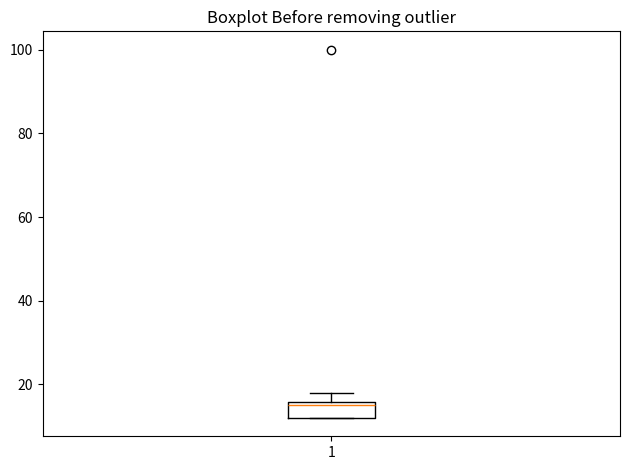
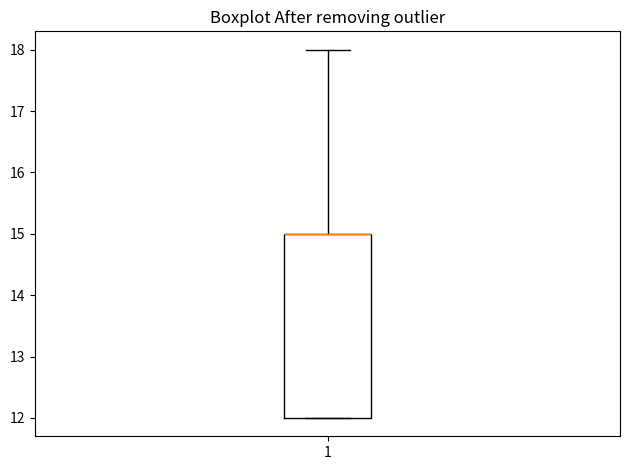
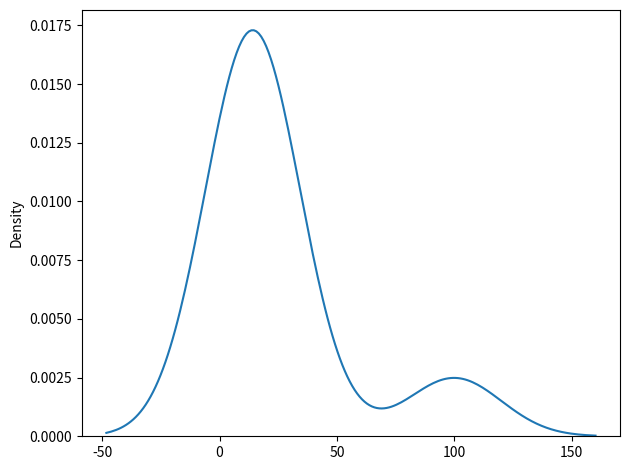
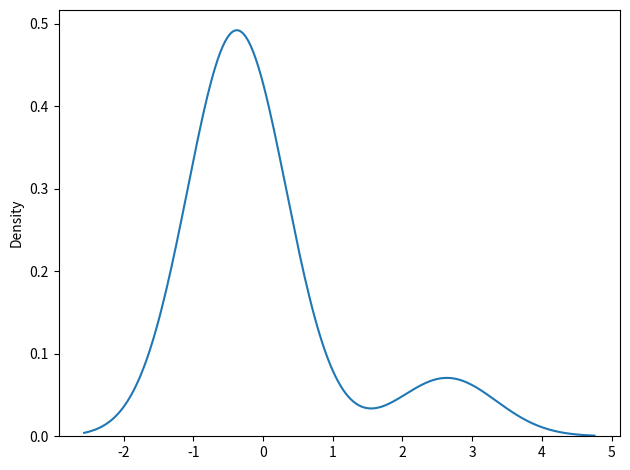
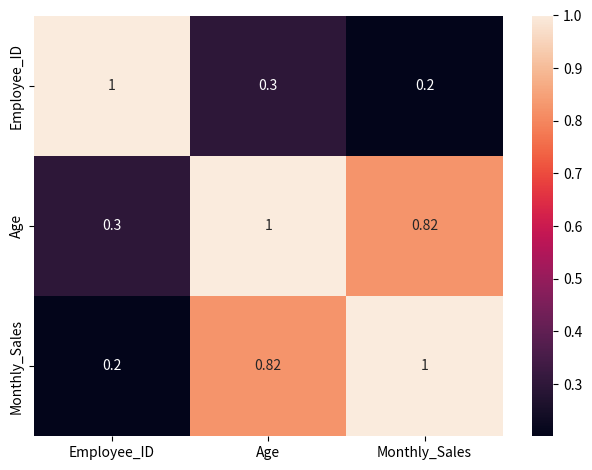

Recreate these plots in Python, in order.
import numpy as np
import pandas as pd
import matplotlib.pyplot as plt
import seaborn as sns

# ==========================================
# Part 1: Python Core & Logic
# ==========================================
print("\n" + "="*40 + "\nPart 1: Python Core & Logic\n" + "="*40)

# Task 1:- List Comprehension:
#       Given a list of numbers , create a new list containing the squares of only the even numbers using a single line of code.

print("\n Task 1 :- List Comprehension: \n\t\tGiven a list of numbers , create a new list containing the squares of only the even numbers using a single line of code.\n")

nums = [1, 2, 3, 4, 5, 6, 7, 8, 9, 10]
ans = [c**2 for c in nums if c%2==0]
print(ans)

# Task 2 :- Dictionary Manipulation:
#       Create a dictionary of 5 students and their marks. Write a function that returns the name of the student with the highest marks.

print("\n Task 2 :- Dictionary Manipulation: \n\t\t Create a dictionary of 5 students and their marks. Write a function that returns the name of the student with the highest marks.\n")

stu_data = {
    "stu_1" : 45,
    "stu_2" : 65,
    "stu_3" : 80,
    "stu_4" : 50,
    "stu_5" : 10,
}

high_stu = max(stu_data, key=stu_data.get)
print(f"The student who has highest marks is {high_stu} with {stu_data[high_stu]} marks.")

# Task 3 :- Lambda & Map:
#      Use a lambda function with map() to convert a list of temperatures in Celsius to Fahrenheit.

print("\n Task 3 :- Lambda & Map: \n\t\tUse a lambda function with map() to convert a list of temperatures in Celsius to Fahrenheit.\n")

cels = [0, 20, 37, 100]
print(cels)
farnht = list(map(lambda x: x*(9/5)+32,cels))
print(farnht)

# Task 4 :- File I/O:
#      Write a script that creates a text file named test.txt, writes "Python for Data Science" into it, then reads the file and counts the number of words.

print("\n Task 4 :- File I/O: \n\t\tWrite a script that creates a text file named test.txt, writes 'Python for Data Science' into it, then reads the file and counts the number of words.\n")

with open("test.txt","w") as f:
    f.write("Python for Data Science\n")

with open("test.txt", "r") as f:
    content = f.read()
    words = content.split()
    word_count = len(words)


# ==========================================
# PART 2: NumPy & Statistics
# ==========================================
print("\n" + "="*40 + "\nPart 2: NumPy & Statistics\n" + "="*40)

# Task 5 :- NumPy Basics:
#       Create a 3x3 matrix with values ranging from 1 to 9.
#       Replace all odd numbers in the matrix with -1.
print("\nTask 5 :- NumPy Basics: \n\t\tCreate a 3x3 matrix (1-9) and replace odd numbers with -1.\n")


vals = np.array([[1,2,3],
                [4,5,6],
                [7,8,9]])
print(vals)

for i in range(3):
    for j in range(3):
        if vals[i][j] % 2 == 0:
            vals[i][j] = -1

print(vals)
# also can be done with vals[vals %2 != 0] = -1

# Task 6 :- Matrix Math:
#       Create two random 2x2 matrices and perform:
#       1. Element-wise multiplication. 2. Dot product.
print("\nTask 6 :- Matrix Math: \n\t\tPerform element-wise and dot product on random 2x2 matrices.\n")

arr1 = np.random.randint(1,10,(2,2))
print(f"array 1 :- \n{arr1}")
arr2 = np.random.randint(1,10,(2,2))
print(f"array 2 :- \n{arr2}")

print("\nElement-wise Multiplication:")
print(np.multiply(arr1, arr2))
print("\nDot Product:")
print(np.dot(arr1, arr2))

# Task 7 :- Stats Calculation:
#       data = [12, 15, 12, 15, 12, 100, 18, 15]. Calculate Mean/Median.
#       Identify the outlier and explain its effect on Mean vs Median.
print("\nTask 7 :- Stats Calculation: \n\t\tCalculate Mean/Median and explain outlier impact.\n")

data = [12, 15, 12, 15, 12, 100, 18, 15]
print(data)
print(f"Mean of data :- {np.mean(data)}")
print(f"Median of data :- {np.median(data)}")
print(f"Standard Deviation of data :- {np.std(data)}")

plt.boxplot(data)
plt.title("Boxplot Before removing outlier")
plt.tight_layout()
plt.show()

print("Removing outlier")
Q1 = np.quantile(data, 0.25)
Q3 = np.quantile(data, 0.75)
IQR = Q3 - Q1

lower_bound = Q1 - 1.5 * IQR
upper_bound = Q3 + 1.5 * IQR

filtered_data = [c for c in data if c >=lower_bound and c<=upper_bound]
print(f"Filtered data after removing outlier :- {filtered_data}")

plt.boxplot(filtered_data)
plt.title("Boxplot After removing outlier")
plt.tight_layout()
plt.show()

# Task 8 :- Standardization:
#       Write the code/formula for Z-score normalization (Mean=0, Std=1).
print("\nTask 8 :- Standardization: \n\t\tImplement or explain Z-score normalization.\n")

data = [12, 15, 12, 15, 12, 100, 18, 15]

mu = np.mean(data)
sigma = np.std(data)

standardized_data = (data-mu)/sigma

new_mean = np.mean(standardized_data)
new_std = np.std(standardized_data)

print(f"Original Data: {data}")
print(f"Standardized Data: \n{standardized_data}")
print("-" * 30)
print(f"New Mean (should be ~0): {round(new_mean, 2)}")
print(f"New Std Dev (should be 1): {new_std}")

sns.kdeplot(data=data)
plt.tight_layout()
plt.show()

sns.kdeplot(data=standardized_data)
plt.tight_layout()
plt.show()

# ==========================================
# PART 3: Pandas & Data Cleaning
# ==========================================
print("\n" + "="*40 + "\nPart 3: Pandas & Data Cleaning\n" + "="*40)

data = {
    'Employee_ID': [101, 102, 103, 104, 105, 106, 107, 108, 109, 110],
    'Name': ['Alice', 'Bob', 'Charlie', 'David', 'Eva', 'Frank', 'Grace', 'Henry', 'Ivan', 'Jack'],
    'Age': [25, 30, 45, np.nan, 22, 65, 35, 62, 28, 40],
    'City': ['New York', 'London', 'New York', 'Paris', 'London', 'New York', 'Paris', 'London', 'New York', 'Paris'],
    'Department': ['Sales', 'IT', 'Sales', 'HR', 'IT', 'Sales', 'HR', 'IT', 'Sales', 'HR'],
    'Monthly_Sales': [5000, 7000, 5500, 4000, 9000, 35000, 6200, 25000, 4800, 5100], # Note the outliers!
    'Gender': ['Female', 'Male', 'Male', 'Male', 'Female', 'Male', 'Female', 'Male', 'Male', 'Male']
}

df = pd.DataFrame(data)
print(df)

# Task 9 :- Filtering:
#       Filter rows where 'Age' > 25 and 'City' is 'New York' in a sample DataFrame.
print("\nTask 9 :- Filtering: \n\t\tFilter DataFrame by Age and City.\n")

print(df[(df['Age'] > 25) & (df['City'] == "New York")])

# Task 10 :- Handling Missing Values:
#       1. Check for nulls. 2. Fill numerical nulls with mean. 3. Drop rows with missing target.
print("\nTask 10 :- Handling Missing Values: \n\t\tDemonstrate null checking, filling, and dropping.\n")

print(df.isnull().sum())
df.fillna(df.mean(numeric_only=True), inplace=True)
print(df)

# Task 11 :- Grouping:
#       Find the total revenue per 'Product Category' from a Sales DataFrame.
print("\nTask 11 :- Grouping: \n\t\tCalculate total revenue per category using groupby.\n")

dept_sales = df.groupby('Department')['Monthly_Sales'].sum()
print(dept_sales)

# Task 12 :- Encoding:
#       Apply One-Hot Encoding to a 'Gender' column (Male, Female, Other).
print("\nTask 12 :- Encoding: \n\t\tApply One-Hot Encoding using pd.get_dummies().\n")

encoded_df = pd.get_dummies(df, columns=['Gender'])
print(encoded_df.head())


# ==========================================
# PART 4: EDA & Pipeline
# ==========================================
print("\n" + "="*40 + "\nPart 4: EDA & Pipeline\n" + "="*40)

# Task 13 :- Visualization Logic:
#       Write which plots are best for: 1. Distribution 2. Relationships 3. Outliers.
print("\nTask 13 :- Visualization: \n\t\tIdentify best plots for distribution, relationship, and outliers.\n")

# Task 14 :- Correlation:
#       Generate a Heatmap of the correlation matrix for a DataFrame.
print("\nTask 14 :- Correlation: \n\t\tGenerate and plot a correlation heatmap.\n")

cor = df.corr(numeric_only=True)
sns.heatmap(cor, annot=True)
plt.tight_layout()
plt.show()

# Task 15 :- Feature Engineering:
#       Create 'Is_Senior' column (1 if Age >= 60, else 0).
print("\nTask 15 :- Feature Engineering: \n\t\tCreate a conditional feature 'Is_Senior'.\n")

df['Is_Senior'] = np.where(df['Age'] >= 60, 1, 0)
print(df[['Name', 'Age', 'Is_Senior']])

# Task 16 :- The Pipeline Concept:
#       Describe the 5-step process from Raw Data to Model-Ready data.
print("\nTask 16 :- Pipeline: \n\t\tDescribe the 5-step data preprocessing pipeline.\n")
